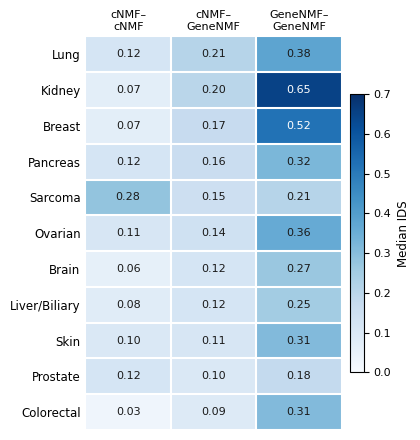

Python code for this plot: (Note: this script raises an exception after producing the figure.)
import numpy as np, matplotlib
matplotlib.use('Agg')
import matplotlib.pyplot as plt
plt.rcParams['font.family']='DejaVu Sans'
rows=['Lung','Kidney','Breast','Pancreas','Sarcoma','Ovarian','Brain','Liver/Biliary','Skin','Prostate','Colorectal']
v=np.array([[.12,.21,.38],[.07,.20,.65],[.07,.17,.52],[.12,.16,.32],[.28,.15,.21],[.11,.14,.36],[.06,.12,.27],[.08,.12,.25],[.10,.11,.31],[.12,.10,.18],[.03,.09,.31]])
cols=['cNMF–\ncNMF','cNMF–\nGeneNMF','GeneNMF–\nGeneNMF']
fig,ax=plt.subplots(figsize=(4.3,4.5))
im=ax.imshow(v,cmap='Blues',vmin=0,vmax=0.7,aspect='auto')
for i in range(v.shape[0]):
    for j in range(3):
        ax.text(j,i,f'{v[i,j]:.2f}',ha='center',va='center',fontsize=8,color='white' if v[i,j]>0.4 else '#1a1a1a')
ax.set_xticks(range(3)); ax.set_xticklabels(cols,fontsize=8)
ax.set_yticks(range(len(rows))); ax.set_yticklabels(rows,fontsize=8.5)
ax.set_xticks(np.arange(-.5,3,1),minor=True); ax.set_yticks(np.arange(-.5,len(rows),1),minor=True)
ax.grid(which='minor',color='white',lw=1.5); ax.tick_params(which='minor',length=0); ax.tick_params(length=0)
for s in ax.spines.values(): s.set_visible(False)
ax.xaxis.tick_top()
cb=fig.colorbar(im,ax=ax,fraction=0.05,pad=0.03); cb.set_label('Median IDS',fontsize=8.5); cb.ax.tick_params(labelsize=8)
fig.tight_layout(); fig.savefig('c13/ch5_fig3.png',dpi=400)
